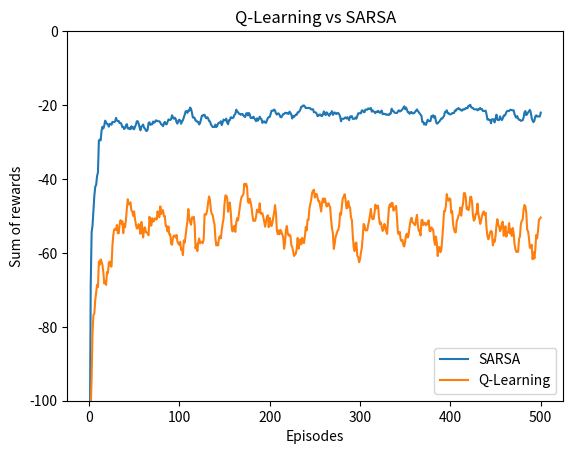

The script that saved this image:
import numpy as np
import random
import matplotlib.pyplot as plt
import os
from sys import platform
import time

# Constants
ALPHA = 0.1
EPSILON = 0.1
GAMMA = 1
LEN = 12
WID = 4

script_dir = ""
# File and script path for windows platform
if platform == "win64" or platform == "win32":
    script_dir = os.path.dirname(__file__) # get script execution path
# File and script path for GNU/Linux palatform
if platform == "linux" or platform == "linux2": # check for platform
    script_dir = os.getcwd() # get script execution path
        
def Main():        
    # calculate move destinatios
    action_dest = []
    for i in range(0, 12):
        action_dest.append([])
        for j in range(0, 4):
            destination = dict()
            destination[0] = [i, min(j+1,3)]
            destination[1] = [min(i+1,11), j]
            if 0 < i < 11 and j == 1:
                destination[2] = [0,0]
            else:
                destination[2] = [i, max(j - 1, 0)]
            destination[3] = [max(i-1,0), j]
            action_dest[-1].append(destination)
    action_dest[0][0][1] = [0,0]

    # calculate initial move rewards
    action_reward = np.zeros((LEN, WID, 4))
    action_reward[:, :, :] = -1.0
    action_reward[1:11, 1, 2] = -100.0
    action_reward[0, 0, 1] = -100.0

    # move the agent from location with given action
    def move_agent(x,y,a):
        goal = 0
        if x == LEN - 1 and y == 0:
            goal = 1
        if a == 0:
            y += 1
        if a == 1:
            x += 1
        if a == 2:
            y -= 1
        if a == 3:
            x -= 1

        x = max(0,x)
        x = min(LEN-1, x)
        y = max(0,y)
        y = min(WID-1, y)

        if goal == 1:
            return x,y,-1
        if x>0 and x<LEN-1 and y==0:
            return 0,0,-100
        return x,y,-1

    # decide next move with epsilon greedy
    def epsGreedyPolicy(x,y,q,eps):
        t = random.randint(0,3)
        if random.random() < eps:
            a = t
        else:
            q_max = q[x][y][0]
            a_max = 0
            for i in range(4):
                if q[x][y][i] >= q_max:
                    q_max = q[x][y][i]
                    a_max = i
            a = a_max
        return a

    # find max Q in all actions
    def findMaxQ(x,y,q):
        q_max = q[x][y][0]
        a_max = 0
        for i in range(4):
            if q[x][y][i] >= q_max:
                q_max = q[x][y][i]
                a_max = i
        a = a_max
        return a

    # SARSA algorithm implementation
    def sarsa(env):
        runs = 30
        rewards = np.zeros([500])
        for j in range(runs):
            for i in range(500):
                reward_sum = 0
                x = 0
                y = 0
                a = epsGreedyPolicy(x,y,env,EPSILON)
                while True:
                    [x_next,y_next] = action_dest[x][y][a]
                    reward = action_reward[x][y][a]
                    reward_sum += reward
                    a_next = epsGreedyPolicy(x_next,y_next,env,EPSILON)
                    env[x][y][a] += ALPHA*(reward + GAMMA*env[x_next][y_next][a_next]-env[x][y][a])
                    if x == LEN - 1 and y==0:
                        break
                    x = x_next
                    y = y_next
                    a = a_next
                rewards[i] += reward_sum
        rewards /= runs
        avg_rewards = []
        for i in range(9):
            avg_rewards.append(np.mean(rewards[:i+1]))
        for i in range(10,len(rewards)+1):
            avg_rewards.append(np.mean(rewards[i-10:i]))
        return avg_rewards

    # Q-Learning algorithm implementation
    def q_learning(env):
        runs = 30
        rewards = np.zeros([500])
        for j in range(runs):
            for i in range(500):
                reward_sum = 0
                x = 0
                y = 0
                while True:
                    a = epsGreedyPolicy(x,y,env,EPSILON)             
                    x_next, y_next,reward = move_agent(x,y,a)
                    a_next = findMaxQ(x_next,y_next,env)
                    reward_sum += reward
                    env[x][y][a] += ALPHA*(reward + GAMMA*env[x_next][y_next][a_next]-env[x][y][a])
                    if x == LEN - 1 and y==0:
                        break
                    x = x_next
                    y = y_next
                rewards[i] += reward_sum
        rewards /= runs
        avg_rewards = []
        for i in range(9):
            avg_rewards.append(np.mean(rewards[:i+1]))
        for i in range(10,len(rewards)+1):
            avg_rewards.append(np.mean(rewards[i-10:i]))
        return avg_rewards

    # find and show the optimal policy
    def showOptimalPolicy(env):
        res = ""
        for j in range(WID-1,-1,-1):
            for i in range(LEN):
                a = findMaxQ(i,j,env)
                if a == 0:
                    res += " U "
                if a == 1:
                    res += " R "
                if a == 2:
                    res += " D "
                if a == 3:
                    res += " L "
            res += "\n"
        return res

    # find and show the optimal path
    def showOptimalPath(env):
        x = 0
        y = 0
        path = np.zeros([LEN,WID]) - 1
        end = 0
        exist = np.zeros([LEN,WID])
        while (x != LEN-1 or y != 0) and end == 0:
            a = findMaxQ(x,y,env)
            path[x][y] = a
            if exist[x][y] == 1:
                end = 1
            exist[x][y] = 1
            x,y,r = move_agent(x,y,a)
        res = ''
        for j in range(WID-1,-1,-1):
            for i in range(LEN):
                if i == 0 and j == 0:
                    res += " S "
                    continue
                if i == LEN-1 and j == 0:
                    res += " G "
                    continue
                a = path[i,j]
                if a == -1:
                    res += " - "

                elif a == 0:
                    res += " U "
                elif a == 1:
                    res += " R "
                elif a == 2:
                    res += " D "
                elif a == 3:
                    res += " L "
            res += '\n'
        return res
    
    
    # run SARRSA and Q-Learning on the env
    sarsa_env = np.zeros([12,4,4])
    sarsa_rewards = sarsa(sarsa_env)
    qlearn_env = np.zeros([12,4,4])
    q_learning_rewards = q_learning(qlearn_env)

    # plot the result
    plt.plot(range(1,len(sarsa_rewards)+1), sarsa_rewards, label="SARSA")
    plt.plot(range(1,len(q_learning_rewards)+1), q_learning_rewards, label="Q-Learning")
    plt.ylim(-100,0)
    plt.xlabel('Episodes')
    plt.ylabel('Sum of rewards')
    plt.legend(loc="lower right")
    plt.title('Q-Learning vs SARSA')
    pltPath = f'{script_dir}/Q-Learning vs SARSA.png'
    plt.savefig(pltPath, dpi=200)
    print(f'saved figure to: {pltPath}')
    
    # save Optimat Policy and Optimal Path to txt file
    infoPath = f'{script_dir}/Optimal.txt'
    with open(infoPath, 'w') as file:
        file.write("SARSA Optimal Policy:\n"+ showOptimalPolicy(sarsa_env) + "\n")
        file.write("Q-learning Optimal Policy:\n"+ showOptimalPolicy(qlearn_env) + "\n")
        file.write("SARSA Optimal Path:\n"+ showOptimalPath(sarsa_env) + "\n")
        file.write("Q-learning Optimal Path:\n"+ showOptimalPath(qlearn_env) + "\n")
        print(f'save text to: {infoPath}')
    
    
if __name__ == "__main__":
    stime = time.time()
    Main()
    print("\nscript execution time: {0}\n".format(time.time() - stime) )
